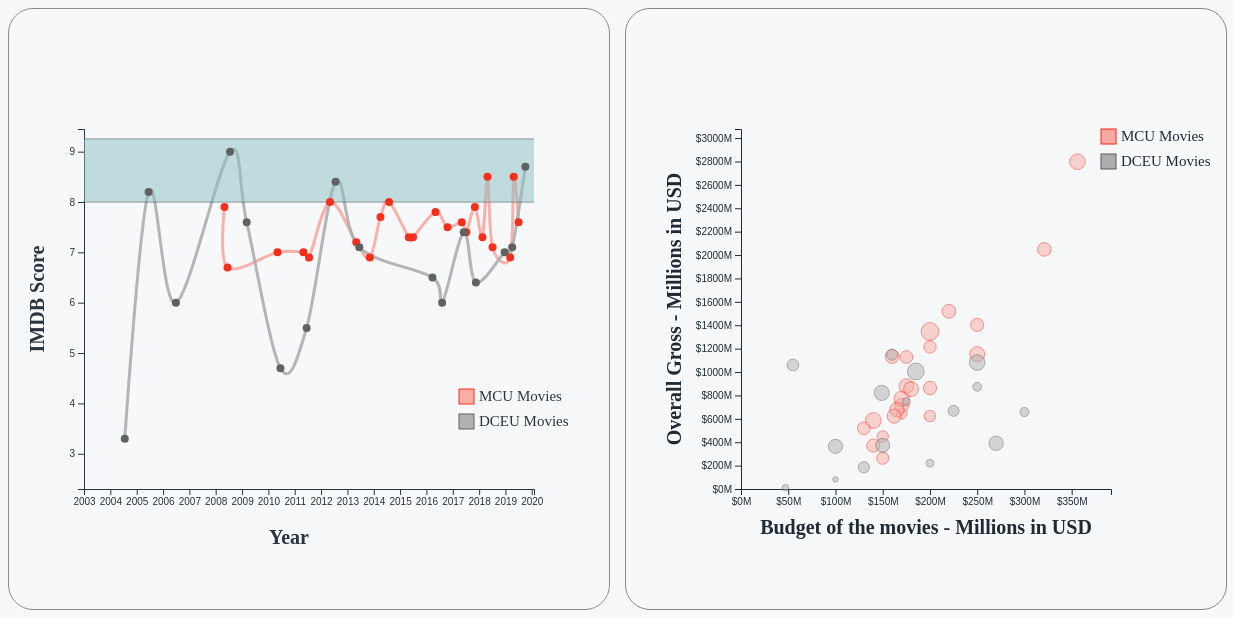
D3 v7 page, settled after 480 driven frames (8 s of simulated time); the page loaded 1 data file(s).


// ── js/main.js
let tooltip, scatterPlot, lineChart;

let plotStroke = { 'Marvel': '#f71a05', 'DC': '#525151'}
let plotFill = { 'Marvel': '#faa59d', 'DC': '#a9abaa'}
let themeMapping = { 'light':'background: #F6F8F9; color: #15202B;', 'dark': 'background: #15202B; color: #F6F8F9;' }
let imageMapping = { 'light':"./images/sun_icon.png", 'dark': "./images/moon_icon.png" }
let themeTextFillMapping = { 'light': '#15202B', 'dark': '#F6F8F9'}
let themeBgFillMapping = { 'light': '#F6F8F9', 'dark': '#15202B'}

let plotData = [];

var margin = { top: 10, right: 30, bottom: 30, left: 60 },
width = 460 - margin.left - margin.right,
height = 400 - margin.top - margin.bottom;

let maxSize = 600;

let htmlElement = document.querySelector('html')
let color;
let currentTheme;

function getcurrentTheme() {
  return localStorage.getItem('theme') || 'light'
}

function switchTheme(e) {
  if (e.target.checked) {
    htmlElement.setAttribute('style', themeMapping['dark'])
    localStorage.setItem('theme', 'dark');
    document.getElementById("themeIcon").src = "./images/moon_icon.png";
    document.querySelectorAll(`[id^="d_text"]`).forEach(element => {
      element.setAttribute('style', 'fill:' + themeTextFillMapping['dark'])
    }); 
    document.getElementById('kaggleLink').setAttribute('style', 'color:' + themeTextFillMapping['dark'])
  }
  else { 
    htmlElement.setAttribute('style', themeMapping['light'])
    localStorage.setItem('theme', 'light');
    document.getElementById("themeIcon").src = "./images/sun_icon.png"; 
    document.querySelectorAll(`[id^="d_text"]`).forEach(element => {
      element.setAttribute('style', 'fill:' + themeTextFillMapping['light'])
    });
    document.getElementById('kaggleLink').setAttribute('style', 'color:' + themeTextFillMapping['light'])
  }    
}

document.addEventListener('DOMContentLoaded', function() {

  let toggleSwitch = document.querySelector('.theme-switch input[type="checkbox"]');
  currentTheme = getcurrentTheme()

  lineChart = d3.select("#dceu").append('g')
                .attr("transform","translate(" + ((maxSize - width)/2 - 40) + "," + (maxSize - height)/2 + ")")
                .style('fill', themeBgFillMapping[currentTheme]);

  scatterPlot = d3.select("#mcu")
                  .append('g')
                  .attr("transform","translate(" + (maxSize - width)/2 + "," + (maxSize - height)/2 + ")")
                  .style('fill', themeBgFillMapping[currentTheme]);

  tooltip = d3.select("body")
          .append("div")
          .attr("id", "d_tooltip")
          .style("opacity", 0)
          .style('background', themeBgFillMapping[currentTheme]);

  if (currentTheme) {
      htmlElement.setAttribute('style', themeMapping[currentTheme])
      document.getElementById("themeIcon").src = imageMapping[currentTheme]
      document.querySelectorAll(`[id^="d_text"]`).forEach(element => {
        element.setAttribute('style', 'fill:' + themeTextFillMapping[currentTheme])
      });
      document.getElementById('kaggleLink').setAttribute('style', 'color:' + themeTextFillMapping[currentTheme])

      if (currentTheme === 'dark') {
          toggleSwitch.checked = true;
      }
  }
  toggleSwitch.addEventListener('change', switchTheme, false);

  Promise.all([d3.csv('data/data.csv')])
    .then(function(value) {
        value[0].forEach((element) => {
            var [month, day, year] = element['Release'].split('-');
            plotData.push({
                "movie_name": element["Original Title"],
                "date": new Date(+year, +month - 1, +day),
                "studio": element["Company"],
                "budget": parseInt(element["Budget"]),
                "imdb": element["Rate"],
                "metascore": element["Metascore"],
                "gross": parseInt(element["Gross Worldwide"])
            })
        });
        drawScatter(plotData)
        drawLine(plotData)
    });
});

function numberFormat(d) {
  return `$${parseFloat((d/1e6).toFixed(2))}M`;
}

function drawScatter(data) {
  var x = d3.scaleLinear()
            .range([ 0, width ])

  x.domain([0, 1.1*d3.max(data, function(d) { return +d['budget'] })])

  scatterPlot.append("g")
    .attr("transform", "translate(0," + height + ")")
    .call(d3.axisBottom(x).ticks(10).tickFormat(numberFormat));

  var y = d3.scaleLinear()
    .range([ height, 0])
    .domain([0, 1.1*d3.max(data, function(d) { return +d['gross'] })])

  scatterPlot.append("g")
    .call(d3.axisLeft(y).ticks(10).tickFormat(numberFormat));

  let sp = scatterPlot
    .selectAll(".dot")
    .data(data)
    .join("circle")
    .attr("class", "dot2")
    .attr("cx", function (d) { return x(d.budget); } )
    .attr("cy", function (d) { return y(d.gross); } )
    .attr("r", function (d) { return d.metascore/10 })
    .style("fill", function(d){ return plotFill[d.studio] })
    .style("stroke", function (d) { return plotStroke[d.studio] })
    .style("opacity", 0.5)

  sp  
    .on('mouseover', function(event, d) {
      tooltip.transition()
        .duration(50)
        .attr('class', 'tooltip')
        .style("opacity", 1)
        .style('background', themeBgFillMapping[getcurrentTheme()])
        .style('fill', themeTextFillMapping[getcurrentTheme()]);
      
        tooltip.html(`Movie: ${d.movie_name}</br> Metascore: ${d.metascore}</br> Budget: ${numberFormat(d.budget)}</br> Overall Gross: ${numberFormat(d.gross)}`)
        .style("left", (event.pageX) + 10 + "px")
        .style("top", (event.pageY) + 10 + "px")
        .style("font-family", 'Garamond');

      d3.selectAll(".dot2").filter(function(e, j){
          return d.movie_name === e.movie_name
        }).style("opacity", "1")
    })
    .on('mousemove',function(event, d) {
      tooltip
        .style("left", (event.pageX) + 10 + "px")
        .style("top", (event.pageY) + 10 + "px");
    })
    .on('mouseout', function(event, d) {
      d3.selectAll(".dot2").filter(function(e, j){
        return d.movie_name === e.movie_name
      }).style("opacity", 0.5).raise()

      tooltip.transition()
        .attr('class', 'tooltip')
        .duration(50)
        .style("opacity", 0);
    });

    scatterPlot.append("text")
      .attr("text-anchor", "middle")
      .attr("transform", "rotate(-90)")
      .attr("y", -margin.left)
      .attr("x", -height/2)
      .attr("font-weight",700)
      .attr("font-family", "Garamond")
      .attr("font-size", "20px")
      .attr("id", "d_text1")
      .style("fill", themeTextFillMapping[currentTheme])
      .text("Overall Gross - Millions in USD")

    scatterPlot.append("text")
      .attr("text-anchor", "middle")
      .attr("x", width/2)
      .attr("y", height + margin.top + 35)
      .attr("font-weight",700)
      .attr("id", "d_text2")
      .style("fill", themeTextFillMapping[currentTheme])
      .attr("font-family", "Garamond")
      .attr("font-size", "20px")
      .text("Budget of the movies - Millions in USD")

    scatterPlot.append("rect")
      .attr("x", width - 10)
      .attr("y", 0)
      .attr("width", 15)
      .attr("height", 15)
      .attr("fill", '#faa59d')
      .style("stroke", plotStroke['Marvel'])

    scatterPlot.append("text")
      .attr("x", width + 10)
      .attr("y", 12)
      .attr("font-family", "Garamond")
      .attr("font-size", "15px")
      .attr("id", "d_text3")
      .style("fill", themeTextFillMapping[currentTheme])
      .text("MCU Movies")

    scatterPlot.append("rect")
      .attr("x", width - 10)
      .attr("y", 25)
      .attr("width", 15)
      .attr("height", 15)
      .attr("fill", '#a9abaa')
      .style("stroke", plotStroke['DC'])

    scatterPlot.append("text")
      .attr("x", width + 10)
      .attr("y", 37)
      .attr("font-family", "Garamond")
      .attr("font-size", "15px")
      .attr("id", "d_text4")
      .style("fill", themeTextFillMapping[currentTheme])
      .text("DCEU Movies");
}

function drawLine(data){
  var newData = [{id: 'Marvel', items: []}, {id: 'DC', items: []}]
  data.forEach((element) => {
    if(element['studio'] == 'Marvel') {
      newData[0].items.push(element)
    }
    else {
      newData[1].items.push(element)
    }
  })

  var x = d3.scaleTime()
            .range([ 0, width+80 ]);

  x.domain([new Date(d3.min(data, function(d) { return +d['date'].getFullYear() }) - 1, 0, 1), new Date(d3.max(data, function(d) { return +d['date'].getFullYear() }) + 1,1, 1)]);

  var xAxis = lineChart.append("g")
                       .attr("transform", "translate(0," + height + ")")
  xAxis.transition().call(d3.axisBottom(x).ticks(d3.timeYear.every(1))).attr("class", "xAxis1");

  var y = d3.scaleLinear()
            .range([height, 0]);
  y.domain([d3.min(data, function(d) { return +d['imdb'] }) - 1, 1.05*d3.max(data, function(d) { return +d['imdb'] })]);
  var yAxis = lineChart.append("g")
                       .attr("class", "myYaxis")
  yAxis.transition().duration(250).call(d3.axisLeft(y)).attr("class", "yAxis2");

  var lines = lineChart.selectAll('.line')
  .data(newData)
  .join("path")
  .attr("class", "line")
  .style('fill','none')
  .attr("id",  d => d.studio)
  .attr('stroke', function (d) { 
    return plotFill[d.id] 
  })

  var singleLine = d3.line()
                    .x(d => x(d.date))
                    .y(d => y(d.imdb))
                    .curve(d3.curveCardinal);

  lines
  .transition()
  .ease(d3.easeSin)
  .duration(500)
  .attr('d', d => singleLine(d.items))
  .style('stroke-width','3')
  .style('opacity','0.95')


  lines  
    .on('mouseover', function(d, i) {
      d3.selectAll(".line").filter(function(e, j){
          return e.id === i.id
      }).style("stroke", plotStroke[i.id])
    })
    .on('mousemove',function(event, d) {
      tooltip
        .style("left", (event.pageX) + 10 + "px")
        .style("top", (event.pageY) + 10 + "px");
     })
    .on('mouseout', function(d, i) {
      d3.selectAll(".line").filter(function(e, j){
        return e.id === i.id
      }).style("stroke", plotFill[i.id])
    });

  lineChart.append("text")
    .attr("text-anchor", "middle")
    .attr("transform", "rotate(-90)")
    .attr("y", -margin.left + 20)
    .attr("x", -height/2 + 10)
    .attr("font-weight",700)
    .attr("font-family", "Garamond")
    .attr("font-size", "20px")
    .attr("id", "d_text5")
    .style("fill", themeTextFillMapping[currentTheme])
    .text("IMDB Score")

  lineChart.append("text")
    .attr("text-anchor", "middle")
    .attr("x", width/2 + 20)
    .attr("y", height + margin.top + 45)
    .attr("font-weight",700)
    .attr("font-family", "Garamond")
    .attr("font-size", "20px")
    .attr("id", "d_text6")
    .style("fill", themeTextFillMapping[currentTheme])
    .text("Year")

  lineChart.append("rect")
    .attr("x", width + 5)
    .attr("y", height - 100)
    .attr("width", 15)
    .attr("height", 15)
    .attr("fill", '#faa59d')
    .style("stroke", plotStroke['Marvel'])

  lineChart.append("text")
    .attr("x", width + 25)
    .attr("y", height - 88)
    .attr("font-family", "Garamond")
    .attr("font-size", "15px")
    .attr("id", "d_text7")
    .style("fill", themeTextFillMapping[currentTheme])
    .text("MCU Movies")

  lineChart.append("rect")
    .attr("x", width +5)
    .attr("y", height - 75)
    .attr("width", 15)
    .attr("height", 15)
    .attr("fill", '#a9abaa')
    .style("stroke", plotStroke['DC'])

  lineChart.append("text")
    .attr("x", width + 25)
    .attr("y", height - 63)
    .attr("font-family", "Garamond")
    .attr("font-size", "15px")
    .attr("id", "d_text8")
    .style("fill", themeTextFillMapping[currentTheme])
    .text("DCEU Movies");

  lineChart.append('line')
    .style("stroke", "black")
    .style("stroke-width", 0.5)
    .attr("x1", 0)
    .attr("y1", 0)
    .attr("x2", width + 80)
    .attr("y2", 0)
    .attr("transform", "translate(0," + 10 + ")");

  lineChart.append('line')
    .style("stroke", "black")
    .style("stroke-width", 0.5)
    .attr("x1", 0)
    .attr("y1", 0)
    .attr("x2", width + 80)
    .attr("y2", 0)
    .attr("transform", "translate(0," + 73 + ")");

  lineChart.append("rect")
    .attr("x", 0)
    .attr("y", 10)
    .attr("width", width + 80)
    .attr("height", 63)
    .style("fill-opacity", 0.5)
    .style("fill", "#7fb8ba")

  var sp = lineChart.selectAll(".dot")
    .data(newData[0].items.concat(newData[1].items))
    .join("circle")
    .attr("class","dot")
      .attr("fill", function (d) { 
        return plotStroke[d.studio] 
      })
      .attr("stroke", "none")
      .attr("cx", function(d, i) { 
        return x(d.date)
      })
      .attr("cy", function(d, i) {
        return y(d.imdb)
      })
      .attr("r", 4)
      .style('opacity','1')

  sp  
    .on('mouseover', function(event, d) {
      tooltip.transition()
        .duration(50)
        .attr('class', 'tooltip')
        .style("opacity", 1)
        .style('background', themeBgFillMapping[getcurrentTheme()])
        .style('fill', themeTextFillMapping[getcurrentTheme()]);
      
      tooltip.html(`Movie: ${d.movie_name}</br>IMDB: ${d.imdb}</br>Budget: ${numberFormat(d.budget)}</br>Overall Gross: ${numberFormat(d.gross)}`)
        .style("left", (event.pageX) + 10 + "px")
        .style("top", (event.pageY) + 10 + "px")

      d3.selectAll(".dot").filter(function(e, j){
          return d.movie_name === e.movie_name
        }).style("opacity", "1")
    })
    .on('mousemove',function(event, d) {
      tooltip
        .style("left", (event.pageX) + 10 + "px")
        .style("top", (event.pageY) + 10 + "px");
    })
    .on('mouseout', function(event, d) {
      d3.selectAll(".dot").filter(function(e, j){
        return d.movie_name === e.movie_name
      }).style("opacity", 1).raise()

      tooltip.transition()
        .attr('class', 'tooltip')
        .duration(50)
        .style("opacity", 0);
    });
}






### data: data/data.csv
, Original Title, Company, Rate, Metascore, Minutes, Release, Budget, Opening Weekend USA, Gross USA, Gross Worldwide
1, Iron Man, Marvel, 7.9, 79, 126, 05-02-2008, 140000000, 98618668, 318604126, 585366247
2, The Incredible Hulk, Marvel, 6.7, 61, 112, 06-13-2008, 150000000, 55414050, 134806913, 263427551
3, Iron Man 2, Marvel, 7, 57, 124, 05-07-2010, 200000000, 128122480, 312433331, 623933331
4, Thor, Marvel, 7, 57, 115, 05-02-2011, 150000000, 65723338, 181030624, 449326618
5, Captain America: The First Avenger, Marvel, 6.9, 66, 124, 07-19-2011, 140000000, 65058524, 176654505, 370569774
6, The Avengers, Marvel, 8, 69, 143, 05-04-2012, 220000000, 207438708, 623357910, 1518812988
7, Iron Man Three, Marvel, 7.2, 62, 130, 05-03-2013, 200000000, 174144585, 409013994, 1214811252
8, Thor: The Dark World, Marvel, 6.9, 54, 112, 11-08-2013, 170000000, 85737841, 206362140, 644783140
9, Captain America: The Winter Soldier, Marvel, 7.7, 70, 136, 04-04-2014, 170000000, 95023721, 259766572, 714421503
10, Guardians of the Galaxy, Marvel, 8, 76, 121, 08-01-2014, 170000000, 94320883, 333176600, 772776600
11, Avengers: Age of Ultron, Marvel, 7.3, 66, 141, 05-01-2015, 250000000, 191271109, 459005868, 1402805868
12, Ant-Man, Marvel, 7.3, 64, 117, 06-29-2015, 130000000, 57225526, 180202163, 519311965
13, Captain America: Civil War, Marvel, 7.8, 75, 147, 05-06-2016, 250000000, 179139142, 408084349, 1153296293
14, Doctor Strange, Marvel, 7.5, 72, 115, 10-20-2016, 165000000, 85058311, 232641920, 677718395
15, Guardians of the Galaxy Vol. 2, Marvel, 7.6, 67, 136, 05-05-2017, 200000000, 146510104, 389813101, 863756051
16, Spider-Man: Homecoming, Marvel, 7.4, 73, 133, 07-07-2017, 175000000, 117027503, 334201140, 880166924
17, Thor:Ragnarok, Marvel, 7.9, 74, 130, 11-03-2017, 180000000, 122744989, 315058289, 853977126
18, Black Panther, Marvel, 7.3, 88, 134, 02-16-2018, 200000000, 202003951, 700059566, 1346913161
19, Avengers: Infinity War, Marvel, 8.5, 68, 149, 04-27-2018, 321000000, 257698183, 678815482, 2048359754
20, Ant-Man and the Wasp, Marvel, 7.1, 70, 118, 07-06-2018, 162000000, 75812205, 216648740, 622674139
21, Captain Marvel, Marvel, 6.9, 64, 123, 03-08-2019, 175000000, 153433423, 426829839, 1128274794
22, Avengers: Endgame, Marvel, 8.5, 78, 181, 04-26-2019, 356000000, 357115007, 858373000, 2797800564
23, Spider-Man: Far from Home, Marvel, 7.6, 69, 129, 07-02-2019, 160000000, 92579212, 390532085, 1131927996
24, Catwoman, DC, 3.3, 27, 104, 07-19-2004, 100000000, 16728411, 40202379, 82102379
25, Batman Begins, DC, 8.2, 70, 140, 06-15-2005, 150000000, 48745440, 206852432, 373413297
26, Superman Returns, DC, 6, 72, 154, 06-28-2006, 270000000, 52535096, 200081192, 391081192
27, The Dark Knight, DC, 9, 84, 152, 07-18-2008, 185000000, 158411483, 535234033, 1004934033
28, Watchmen, DC, 7.6, 56, 162, 03-06-2009, 130000000, 55214334, 107509799, 185258983
29, Jonah Hex, DC, 4.7, 33, 81, 06-17-2010, 47000000, 5379365, 10547117, 10903312
30, Green Lantern, DC, 5.5, 39, 114, 06-15-2011, 200000000, 53174303, 116601172, 219851172
31, The Dark Knight Rises, DC, 8.4, 78, 164, 07-20-2012, 250000000, 160887295, 448139099, 1081041287
32, Man of Steel, DC, 7.1, 55, 143, 06-14-2013, 225000000, 116619362, 291045518, 668045518
33, Batman v Superman: Dawn of Justice, DC, 6.5, 44, 151, 03-25-2016, 250000000, 166007347, 330360194, 873634919
34, Suicide Squad, DC, 6, 40, 123, 08-06-2016, 175000000, 133682248, 325100054, 746846894
35, Wonder Woman, DC, 7.4, 76, 141, 06-02-2017, 149000000, 103251471, 412563408, 821847012
36, Justice League, DC, 6.4, 45, 120, 11-17-2017, 300000000, 93842239, 229024295, 657924295
37, Aquaman, DC, 7, 55, 143, 12-21-2018, 160000000, 67873522, 335061807, 1148161807
38, Shazam!, DC, 7.1, 71, 132, 04-05-2019, 100000000, 53505326, 140371656, 364571656
39, Joker, DC, 8.7, 59, 122, 10-04-2019, 55000000, 96202337, 333204580, 1060504580